Run: headless pygame with SDL's dummy video driver; simulated clock (each Clock.tick advances the game by its frame time, no real sleeping); random seed 0; keys injected as events and as key.get_pressed() state; mouse plan: one left click at the window centre at the start of phase 2, then a move to the lower-right quarter at the start of phase 3.
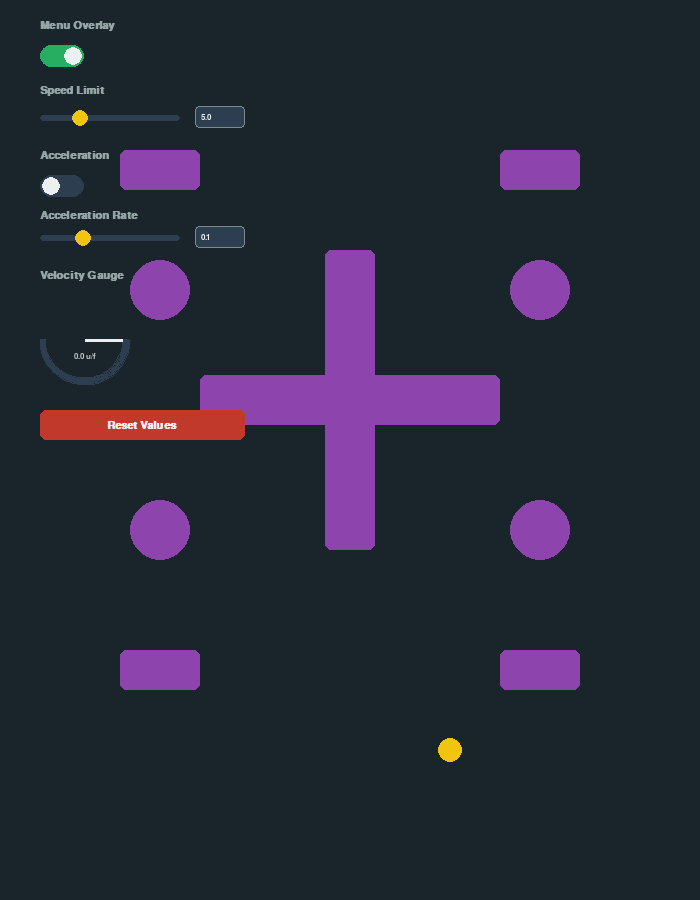
Frame 1 of 4 · flips 1–60 · no input
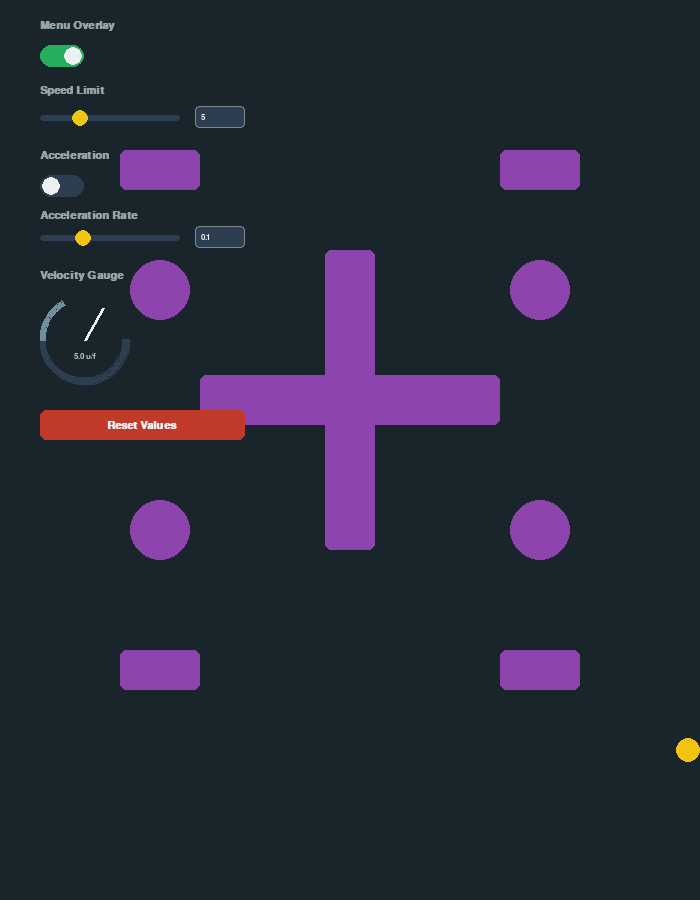
Frame 2 of 4 · flips 61–180 · clicked the window centre · tapped SPACE, RETURN · held RIGHT (→), D
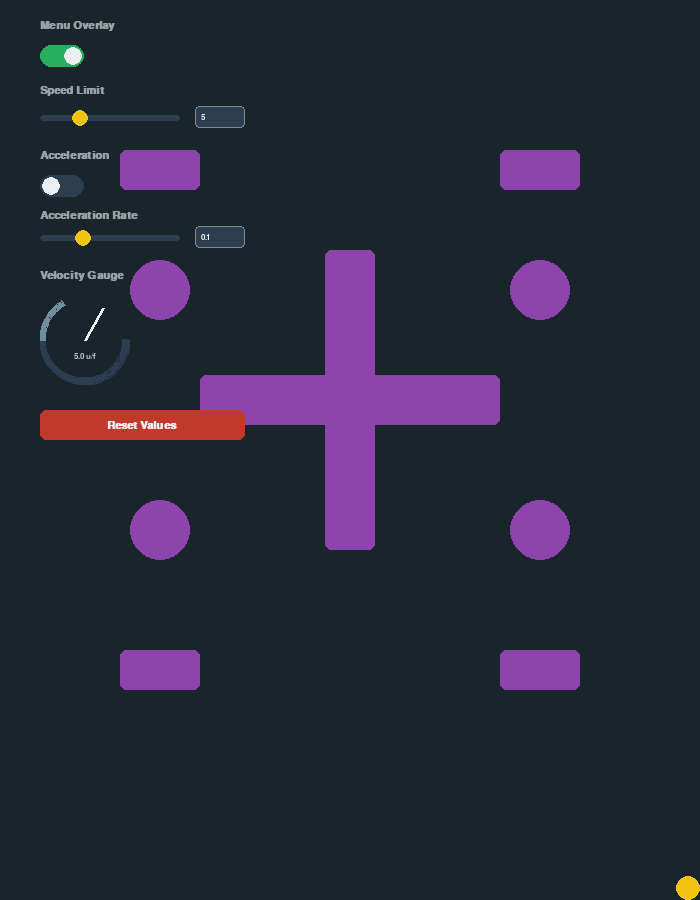
Frame 3 of 4 · flips 181–300 · moved the mouse to the lower-right quarter · held DOWN (↓), S
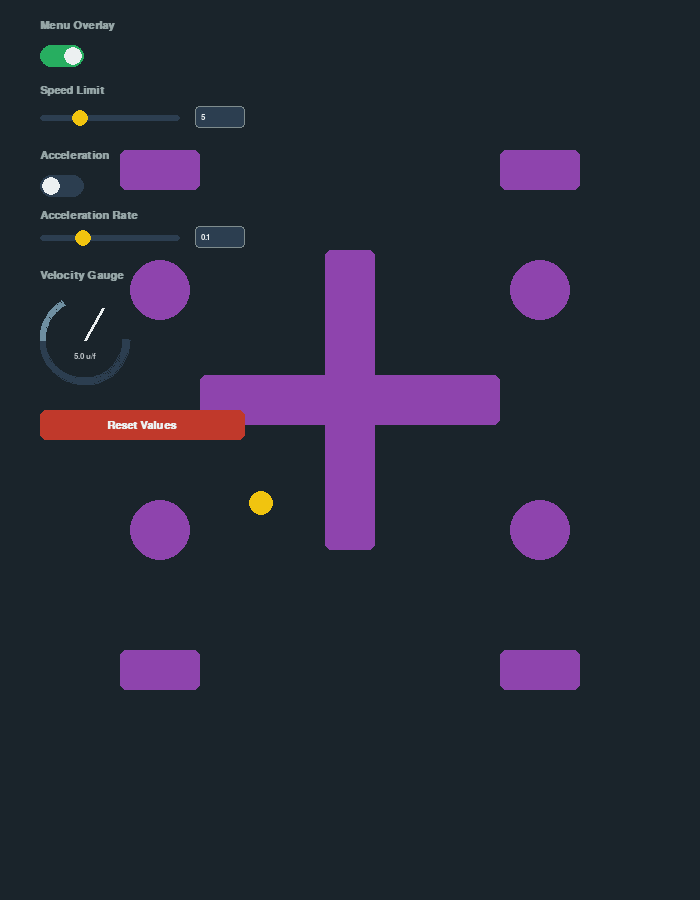
Frame 4 of 4 · flips 301–420 · held LEFT (←), A, UP (↑), W

The pygame program that drew these frames:

import pygame, sys, math, random

class TextInput:
    def __init__(self, x, y, w, h, val, mn, mx):
        self.rect = pygame.Rect(x, y, w, h)
        self.text = str(val)
        self.active, self.mn, self.mx, self.val = False, mn, mx, val

    def update(self, event):
        if event.type == pygame.MOUSEBUTTONDOWN and event.button == 1:
            self.active = self.rect.collidepoint(event.pos)
            if not self.active: self.submit()
        elif event.type == pygame.KEYDOWN and self.active:
            if event.key in (pygame.K_RETURN, pygame.K_KP_ENTER):
                self.active = False
                self.submit()
            elif event.key == pygame.K_BACKSPACE: self.text = self.text[:-1]
            elif event.unicode in "0123456789.": self.text += event.unicode

    def submit(self):
        try: self.val = max(self.mn, min(float(self.text), self.mx))
        except: self.val = self.mn
        self.text = str(self.val)

    def set_val(self, nv):
        self.val = max(self.mn, min(nv, self.mx))
        if not self.active: self.text = f"{self.val:.2f}".rstrip('0').rstrip('.')

    def draw(self, surf, font):
        bg = (52, 73, 94) if self.active else (44, 62, 80)
        pygame.draw.rect(surf, bg, self.rect, border_radius=4)
        pygame.draw.rect(surf, (127, 140, 141), self.rect, 1, border_radius=4)
        txt = font.render(self.text + ("|" if self.active else ""), True, (236, 240, 241))
        surf.blit(txt, (self.rect.x + 6, self.rect.y + (self.rect.h - txt.get_height()) // 2))

class Slider:
    def __init__(self, x, y, w, mn, mx, val):
        self.rect = pygame.Rect(x, y, w, 6)
        self.mn, self.mx, self.val, self.r, self.drag = mn, mx, val, 8, False
        self.set_val(val)

    def update(self, event):
        mx, my = pygame.mouse.get_pos()
        if event.type == pygame.MOUSEBUTTONDOWN and event.button == 1:
            if math.hypot(mx - self.hx, my - (self.rect.y + 3)) <= self.r + 4: self.drag = True
        elif event.type == pygame.MOUSEBUTTONUP and event.button == 1: self.drag = False
        if self.drag:
            self.hx = max(self.rect.left, min(mx, self.rect.right))
            self.val = self.mn + ((self.hx - self.rect.left) / self.rect.width) * (self.mx - self.mn)

    def set_val(self, nv):
        self.val = max(self.mn, min(nv, self.mx))
        self.hx = self.rect.left + int(((self.val - self.mn) / (self.mx - self.mn)) * self.rect.width)

    def draw(self, surf):
        pygame.draw.rect(surf, (44, 62, 80), self.rect, border_radius=3)
        pygame.draw.circle(surf, (241, 196, 15), (self.hx, self.rect.y + 3), self.r)

class Switch:
    def __init__(self, x, y, w=44, h=22, state=False):
        self.rect = pygame.Rect(x, y, w, h)
        self.is_on, self.r = state, h // 2

    def update(self, event):
        if event.type == pygame.MOUSEBUTTONDOWN and event.button == 1 and self.rect.collidepoint(event.pos):
            self.is_on = not self.is_on

    def draw(self, surf):
        bg = (39, 174, 96) if self.is_on else (44, 62, 80)
        pygame.draw.rect(surf, bg, self.rect, border_radius=self.r)
        kx = self.rect.right - self.r if self.is_on else self.rect.left + self.r
        pygame.draw.circle(surf, (236, 240, 241), (kx, self.rect.centery), self.r - 2)

class Speedometer:
    def __init__(self, x, y, mx=15.0):
        self.x, self.y, self.mx, self.r = x, y, mx, 45

    def draw(self, surf, spd, font):
        pygame.draw.arc(surf, (44, 62, 80), (self.x, self.y, self.r * 2, self.r * 2), math.pi, 0, 6)
        pct = min(1.0, spd / self.mx)
        ang = math.pi - (pct * math.pi)
        if pct > 0.01:
            c = (int(52 + pct * 179), int(152 - pct * 26), int(219 - pct * 173))
            pygame.draw.arc(surf, c, (self.x, self.y, self.r * 2, self.r * 2), ang, math.pi, 6)
        cx, cy = self.x + self.r, self.y + self.r
        nx, ny = cx + int(math.cos(ang) * -(self.r - 8)), cy + int(math.sin(ang) * -(self.r - 8))
        pygame.draw.line(surf, (236, 240, 241), (cx, cy), (nx, ny), 3)
        txt = font.render(f"{spd:.1f} u/f", True, (189, 195, 199))
        surf.blit(txt, (cx - txt.get_width() // 2, cy + 12))

class Player:
    def __init__(self, x, y, r, c):
        self.x, self.y, self.r, self.c = float(x), float(y), r, c
        self.vx, self.vy, self.spd = 0.0, 0.0, 0.0

    def move(self, keys, tspd, acc, rate, obs, w, h):
        tx = (pygame.K_d in keys) - (pygame.K_a in keys)
        ty = (pygame.K_s in keys) - (pygame.K_w in keys)
        if tx != 0 or ty != 0:
            leng = math.hypot(tx, ty)
            tx, ty = (tx / leng) * tspd, (ty / leng) * tspd
        if acc:
            self.vx += (tx - self.vx) * rate
            self.vy += (ty - self.vy) * rate
            if tx == 0 and abs(self.vx) < 0.05: self.vx = 0.0
            if ty == 0 and abs(self.vy) < 0.05: self.vy = 0.0
        else: self.vx, self.vy = tx, ty
        self.spd = math.hypot(self.vx, self.vy)
        steps = max(1, int(math.ceil(self.spd / 2.0)))
        sx, sy = self.vx / steps, self.vy / steps
        for _ in range(steps):
            self.x = max(self.r, min(self.x + sx, w - self.r))
            self.y = max(self.r, min(self.y + sy, h - self.r))
            obs.collide(self)

    def draw(self, surf):
        pygame.draw.circle(surf, self.c, (int(self.x), int(self.y)), self.r)

class ObstacleManager:
    def __init__(self, c):
        self.c = c
        self.rects = [
            pygame.Rect(325, 250, 50, 300), pygame.Rect(200, 375, 300, 50),
            pygame.Rect(120, 150, 80, 40), pygame.Rect(500, 150, 80, 40),
            pygame.Rect(120, 650, 80, 40), pygame.Rect(500, 650, 80, 40)
        ]
        self.circles = [(160, 290, 30), (540, 290, 30), (160, 530, 30), (540, 530, 30)]

    def collide(self, p):
        for w in self.rects:
            cx, cy = max(w.left, min(p.x, w.right)), max(w.top, min(p.y, w.bottom))
            dx, dy = p.x - cx, p.y - cy
            d = math.hypot(dx, dy)
            if d < p.r:
                if d == 0: p.x, p.y = p.x + random.choice([1, -1]), p.y + random.choice([1, -1])
                else: p.x, p.y = p.x + (dx / d) * (p.r - d), p.y + (dy / d) * (p.r - d)
        for ccx, ccy, ccr in self.circles:
            dx, dy = p.x - ccx, p.y - ccy
            d, md = math.hypot(dx, dy), p.r + ccr
            if d < md:
                if d == 0: p.x, p.y = p.x + random.choice([1, -1]), p.y + random.choice([1, -1])
                else: p.x, p.y = p.x + (dx / d) * (md - d), p.y + (dy / d) * (md - d)

    def draw(self, surf):
        for w in self.rects: pygame.draw.rect(surf, self.c, w, border_radius=6)
        for ccx, ccy, ccr in self.circles: pygame.draw.circle(surf, self.c, (ccx, ccy), ccr)

width, height = 700, 900
pygame.init()
screen = pygame.display.set_mode((width, height), pygame.DOUBLEBUF)
clock = pygame.time.Clock()
fnt, sfnt = pygame.font.SysFont("Arial", 16, True), pygame.font.SysFont("Arial", 12, False)

keys = set()
player = Player(450.0, 750.0, 12, (241, 196, 15))
osw = Switch(40, 45, state=True)
s_sld = Slider(40, 115, 140, 1.0, 15.0, 5.0)
s_inp = TextInput(195, 106, 50, 22, 5.0, 1.0, 15.0)
asw = Switch(40, 175)
a_sld = Slider(40, 235, 140, 0.01, 0.3, 0.1)
a_inp = TextInput(195, 226, 50, 22, 0.1, 0.01, 0.3)
gauge = Speedometer(40, 295)
r_btn = pygame.Rect(40, 410, 205, 30)
obs = ObstacleManager((142, 68, 173))
lbls = ["Menu Overlay", "Speed Limit", "Acceleration", "Acceleration Rate", "Velocity Gauge"]

while True:
    for e in pygame.event.get():
        if e.type == pygame.QUIT: 
            pygame.quit()
            sys.exit()
        
        osw.update(e)
        if osw.is_on:
            s_inp.update(e)
            a_inp.update(e)
            asw.update(e)
            
            if s_inp.active: 
                s_sld.set_val(s_inp.val)
            elif a_inp.active: 
                a_sld.set_val(a_inp.val)
            else:
                if e.type == pygame.KEYDOWN and e.key in (pygame.K_w, pygame.K_a, pygame.K_s, pygame.K_d): 
                    keys.add(e.key)
                elif e.type == pygame.KEYUP and e.key in keys: 
                    keys.remove(e.key)
                    
            if not s_inp.active and not a_inp.active:
                s_sld.update(e)
                s_inp.set_val(s_sld.val)
                a_sld.update(e)
                a_inp.set_val(a_sld.val)
                
            if e.type == pygame.MOUSEBUTTONDOWN and e.button == 1 and r_btn.collidepoint(e.pos):
                s_sld.set_val(5.0); s_inp.set_val(5.0); asw.is_on = False; a_sld.set_val(0.1); a_inp.set_val(0.1)
        else:
            if e.type == pygame.KEYDOWN and e.key in (pygame.K_w, pygame.K_a, pygame.K_s, pygame.K_d): 
                keys.add(e.key)
            elif e.type == pygame.KEYUP and e.key in keys: 
                keys.remove(e.key)

    player.move(keys, s_sld.val, asw.is_on, a_sld.val, obs, width, height)
    screen.fill((26, 36, 43))
    obs.draw(screen)
    player.draw(screen)
        
    screen.blit(fnt.render(lbls[0], True, (149, 165, 166)), (40, 20))
    osw.draw(screen)
        
    if osw.is_on:
        positions = [85, 150, 210, 270]
        for i, y in enumerate(positions):
            screen.blit(fnt.render(lbls[i+1], True, (149, 165, 166)), (40, y))
        s_sld.draw(screen); s_inp.draw(screen, sfnt)
        asw.draw(screen); a_sld.draw(screen); a_inp.draw(screen, sfnt)
        gauge.draw(screen, player.spd, sfnt)
        pygame.draw.rect(screen, (192, 57, 43), r_btn, border_radius=6)
        btxt = fnt.render("Reset Values", True, (236, 240, 241))
        screen.blit(btxt, (r_btn.centerx - btxt.get_width()//2, r_btn.centery - btxt.get_height()//2))

    pygame.display.flip()
    clock.tick(60)
